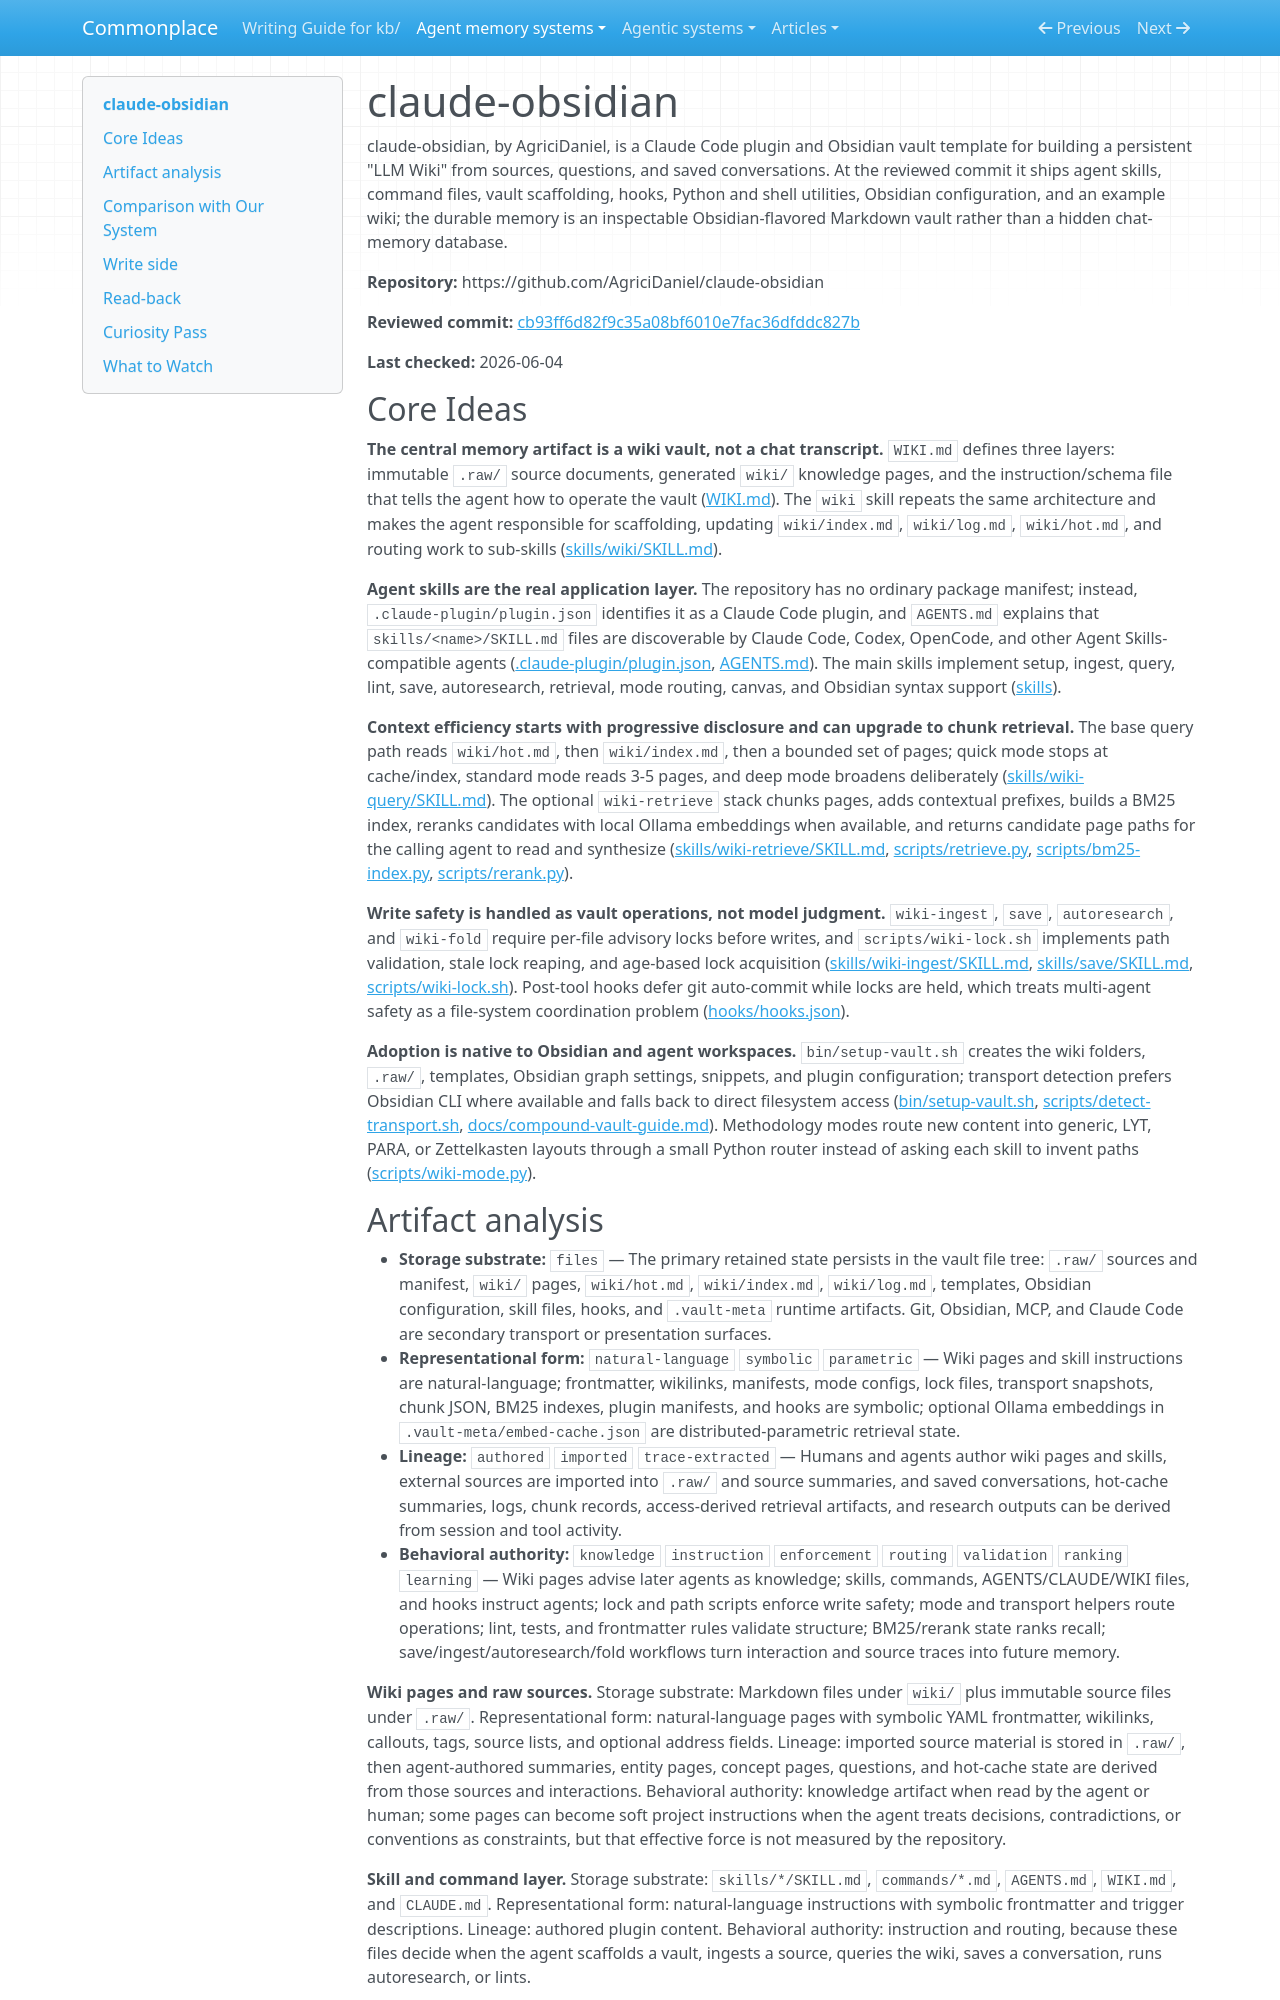

repository: zby/commonplace · page: agent-memory-systems/reviews/claude-obsidian/index.html · generator: mkdocs

---
description: "claude-obsidian review: Obsidian vault memory with agent skills, hot cache, wiki ingestion, hybrid retrieval, locking, hooks, and methodology modes"
type: agent-memory-systems/types/agent-memory-system-review.md
source-tier: code-grounded
tags: [trace-learning]
last-checked: "2026-06-04"
---

# claude-obsidian

claude-obsidian, by AgriciDaniel, is a Claude Code plugin and Obsidian vault template for building a persistent "LLM Wiki" from sources, questions, and saved conversations. At the reviewed commit it ships agent skills, command files, vault scaffolding, hooks, Python and shell utilities, Obsidian configuration, and an example wiki; the durable memory is an inspectable Obsidian-flavored Markdown vault rather than a hidden chat-memory database.

**Repository:** https://github.com/AgriciDaniel/claude-obsidian

**Reviewed commit:** [cb93ff6d82f9c35a08bf6010e7fac36dfddc827b](https://github.com/AgriciDaniel/claude-obsidian/commit/cb93ff6d82f9c35a08bf6010e7fac36dfddc827b)

**Last checked:** 2026-06-04

## Core Ideas

**The central memory artifact is a wiki vault, not a chat transcript.** `WIKI.md` defines three layers: immutable `.raw/` source documents, generated `wiki/` knowledge pages, and the instruction/schema file that tells the agent how to operate the vault ([WIKI.md](https://github.com/AgriciDaniel/claude-obsidian/blob/cb93ff6d82f9c35a08bf6010e7fac36dfddc827b/WIKI.md)). The `wiki` skill repeats the same architecture and makes the agent responsible for scaffolding, updating `wiki/index.md`, `wiki/log.md`, `wiki/hot.md`, and routing work to sub-skills ([skills/wiki/SKILL.md](https://github.com/AgriciDaniel/claude-obsidian/blob/cb93ff6d82f9c35a08bf6010e7fac36dfddc827b/skills/wiki/SKILL.md)).

**Agent skills are the real application layer.** The repository has no ordinary package manifest; instead, `.claude-plugin/plugin.json` identifies it as a Claude Code plugin, and `AGENTS.md` explains that `skills/<name>/SKILL.md` files are discoverable by Claude Code, Codex, OpenCode, and other Agent Skills-compatible agents ([.claude-plugin/plugin.json](https://github.com/AgriciDaniel/claude-obsidian/blob/cb93ff6d82f9c35a08bf6010e7fac36dfddc827b/.claude-plugin/plugin.json), [AGENTS.md](https://github.com/AgriciDaniel/claude-obsidian/blob/cb93ff6d82f9c35a08bf6010e7fac36dfddc827b/AGENTS.md)). The main skills implement setup, ingest, query, lint, save, autoresearch, retrieval, mode routing, canvas, and Obsidian syntax support ([skills](https://github.com/AgriciDaniel/claude-obsidian/tree/cb93ff6d82f9c35a08bf6010e7fac36dfddc827b/skills)).

**Context efficiency starts with progressive disclosure and can upgrade to chunk retrieval.** The base query path reads `wiki/hot.md`, then `wiki/index.md`, then a bounded set of pages; quick mode stops at cache/index, standard mode reads 3-5 pages, and deep mode broadens deliberately ([skills/wiki-query/SKILL.md](https://github.com/AgriciDaniel/claude-obsidian/blob/cb93ff6d82f9c35a08bf6010e7fac36dfddc827b/skills/wiki-query/SKILL.md)). The optional `wiki-retrieve` stack chunks pages, adds contextual prefixes, builds a BM25 index, reranks candidates with local Ollama embeddings when available, and returns candidate page paths for the calling agent to read and synthesize ([skills/wiki-retrieve/SKILL.md](https://github.com/AgriciDaniel/claude-obsidian/blob/cb93ff6d82f9c35a08bf6010e7fac36dfddc827b/skills/wiki-retrieve/SKILL.md), [scripts/retrieve.py](https://github.com/AgriciDaniel/claude-obsidian/blob/cb93ff6d82f9c35a08bf6010e7fac36dfddc827b/scripts/retrieve.py), [scripts/bm25-index.py](https://github.com/AgriciDaniel/claude-obsidian/blob/cb93ff6d82f9c35a08bf6010e7fac36dfddc827b/scripts/bm25-index.py), [scripts/rerank.py](https://github.com/AgriciDaniel/claude-obsidian/blob/cb93ff6d82f9c35a08bf6010e7fac36dfddc827b/scripts/rerank.py)).

**Write safety is handled as vault operations, not model judgment.** `wiki-ingest`, `save`, `autoresearch`, and `wiki-fold` require per-file advisory locks before writes, and `scripts/wiki-lock.sh` implements path validation, stale lock reaping, and age-based lock acquisition ([skills/wiki-ingest/SKILL.md](https://github.com/AgriciDaniel/claude-obsidian/blob/cb93ff6d82f9c35a08bf6010e7fac36dfddc827b/skills/wiki-ingest/SKILL.md), [skills/save/SKILL.md](https://github.com/AgriciDaniel/claude-obsidian/blob/cb93ff6d82f9c35a08bf6010e7fac36dfddc827b/skills/save/SKILL.md), [scripts/wiki-lock.sh](https://github.com/AgriciDaniel/claude-obsidian/blob/cb93ff6d82f9c35a08bf6010e7fac36dfddc827b/scripts/wiki-lock.sh)). Post-tool hooks defer git auto-commit while locks are held, which treats multi-agent safety as a file-system coordination problem ([hooks/hooks.json](https://github.com/AgriciDaniel/claude-obsidian/blob/cb93ff6d82f9c35a08bf6010e7fac36dfddc827b/hooks/hooks.json)).

**Adoption is native to Obsidian and agent workspaces.** `bin/setup-vault.sh` creates the wiki folders, `.raw/`, templates, Obsidian graph settings, snippets, and plugin configuration; transport detection prefers Obsidian CLI where available and falls back to direct filesystem access ([bin/setup-vault.sh](https://github.com/AgriciDaniel/claude-obsidian/blob/cb93ff6d82f9c35a08bf6010e7fac36dfddc827b/bin/setup-vault.sh), [scripts/detect-transport.sh](https://github.com/AgriciDaniel/claude-obsidian/blob/cb93ff6d82f9c35a08bf6010e7fac36dfddc827b/scripts/detect-transport.sh), [docs/compound-vault-guide.md](https://github.com/AgriciDaniel/claude-obsidian/blob/cb93ff6d82f9c35a08bf6010e7fac36dfddc827b/docs/compound-vault-guide.md)). Methodology modes route new content into generic, LYT, PARA, or Zettelkasten layouts through a small Python router instead of asking each skill to invent paths ([scripts/wiki-mode.py](https://github.com/AgriciDaniel/claude-obsidian/blob/cb93ff6d82f9c35a08bf6010e7fac36dfddc827b/scripts/wiki-mode.py)).
